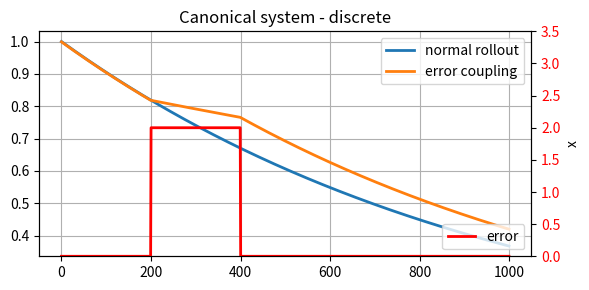
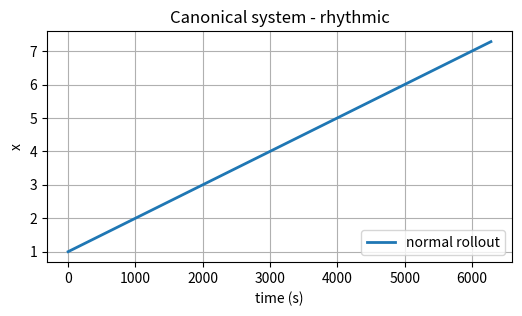

Write the Python code that produced these figures, in order.
'''
[redacted]

This program is free software: you can redistribute it and/or modify
it under the terms of the GNU General Public License as published by
the Free Software Foundation, either version 3 of the License, or
(at your option) any later version.

This program is distributed in the hope that it will be useful,
but WITHOUT ANY WARRANTY; without even the implied warranty of
MERCHANTABILITY or FITNESS FOR A PARTICULAR PURPOSE.  See the
GNU General Public License for more details.

You should have received a copy of the GNU General Public License
along with this program.  If not, see <http://www.gnu.org/licenses/>.
'''

import numpy as np

class CanonicalSystem():
    """Implementation of the canonical dynamical system
[redacted] """

    def __init__(self, dt, pattern='discrete'):
        """Default values from Schaal (2012)
z
        dt float: the timestep
        pattern string: either 'discrete' or 'rhythmic'
        """
        self.ax = 1.0

        self.pattern = pattern
        if pattern == 'discrete':
            self.step = self.step_discrete
            self.run_time = 1.0
        elif pattern == 'rhythmic':
            self.step = self.step_rhythmic
            self.run_time = 2*np.pi
        else:
            raise Exception('Invalid pattern type specified: \
                Please specify rhythmic or discrete.')

        self.dt = dt
        self.timesteps = int(self.run_time / self.dt)

        self.reset_state()

    def rollout(self, **kwargs):
        """Generate x for open loop movements.
        """
        if 'tau' in kwargs:
            timesteps = int(self.timesteps / kwargs['tau'])
        else:
            timesteps = self.timesteps
        self.x_track = np.zeros(timesteps)

        self.reset_state()
        for t in range(timesteps):
            self.x_track[t] = self.x
            self.step(**kwargs)

        return self.x_track

    def reset_state(self):
        """Reset the system state"""
        self.x = 1.0

    def step_discrete(self, tau=1, error_coupling=1.0):
        """Generate a single step of x for discrete
        (potentially closed) loop movements.
        Decaying from 1 to 0 according to dx = -ax*x.

        tau float: gain on execution time
                   increase tau to make the system execute faster
        error_coupling float: slow down if the error is > 1
        """
        self.x += (-self.ax * self.x * error_coupling) * tau * self.dt
        return self.x

    def step_rhythmic(self, tau=1.0, error_coupling=1.0):
        """Generate a single step of x for rhythmic
        closed loop movements. Decaying from 1 to 0
        according to dx = -ax*x.

        tau float: gain on execution time
                   increase tau to make the system execute faster
        error_coupling float: slow down if the error is > 1
        """
        self.x += (1 * error_coupling * tau) * self.dt
        return self.x


#==============================
# Test code
#==============================
if __name__ == "__main__":

    cs = CanonicalSystem(dt=.001, pattern='discrete')
    # test normal rollout
    x_track1 = cs.rollout()

    cs.reset_state()
    # test error coupling
    timesteps = int(1.0/.001)
    x_track2 = np.zeros(timesteps)
    err = np.zeros(timesteps)
    err[200:400] = 2
    err_coup = 1.0 / (1 + err)
    for i in range(timesteps):
        x_track2[i] = cs.step(error_coupling=err_coup[i])

    import matplotlib.pyplot as plt
    fig, ax1 = plt.subplots(figsize=(6,3))
    ax1.plot(x_track1, lw=2)
    ax1.plot(x_track2, lw=2)
    plt.grid()
    plt.legend(['normal rollout', 'error coupling'])
    ax2 = ax1.twinx()
    ax2.plot(err, 'r-', lw=2)
    plt.legend(['error'], loc='lower right')
    plt.ylim(0, 3.5)
    plt.xlabel('time (s)')
    plt.ylabel('x')
    plt.title('Canonical system - discrete')

    for t1 in ax2.get_yticklabels():
        t1.set_color('r')

    plt.tight_layout()

    cs = CanonicalSystem(dt=.001, pattern='rhythmic')
    # test normal rollout
    x_track1 = cs.rollout()

    import matplotlib.pyplot as plt
    fig, ax1 = plt.subplots(figsize=(6,3))
    ax1.plot(x_track1, lw=2)
    plt.grid()
    plt.legend(['normal rollout'], loc='lower right')
    plt.xlabel('time (s)')
    plt.ylabel('x')
    plt.title('Canonical system - rhythmic')
    plt.show()
